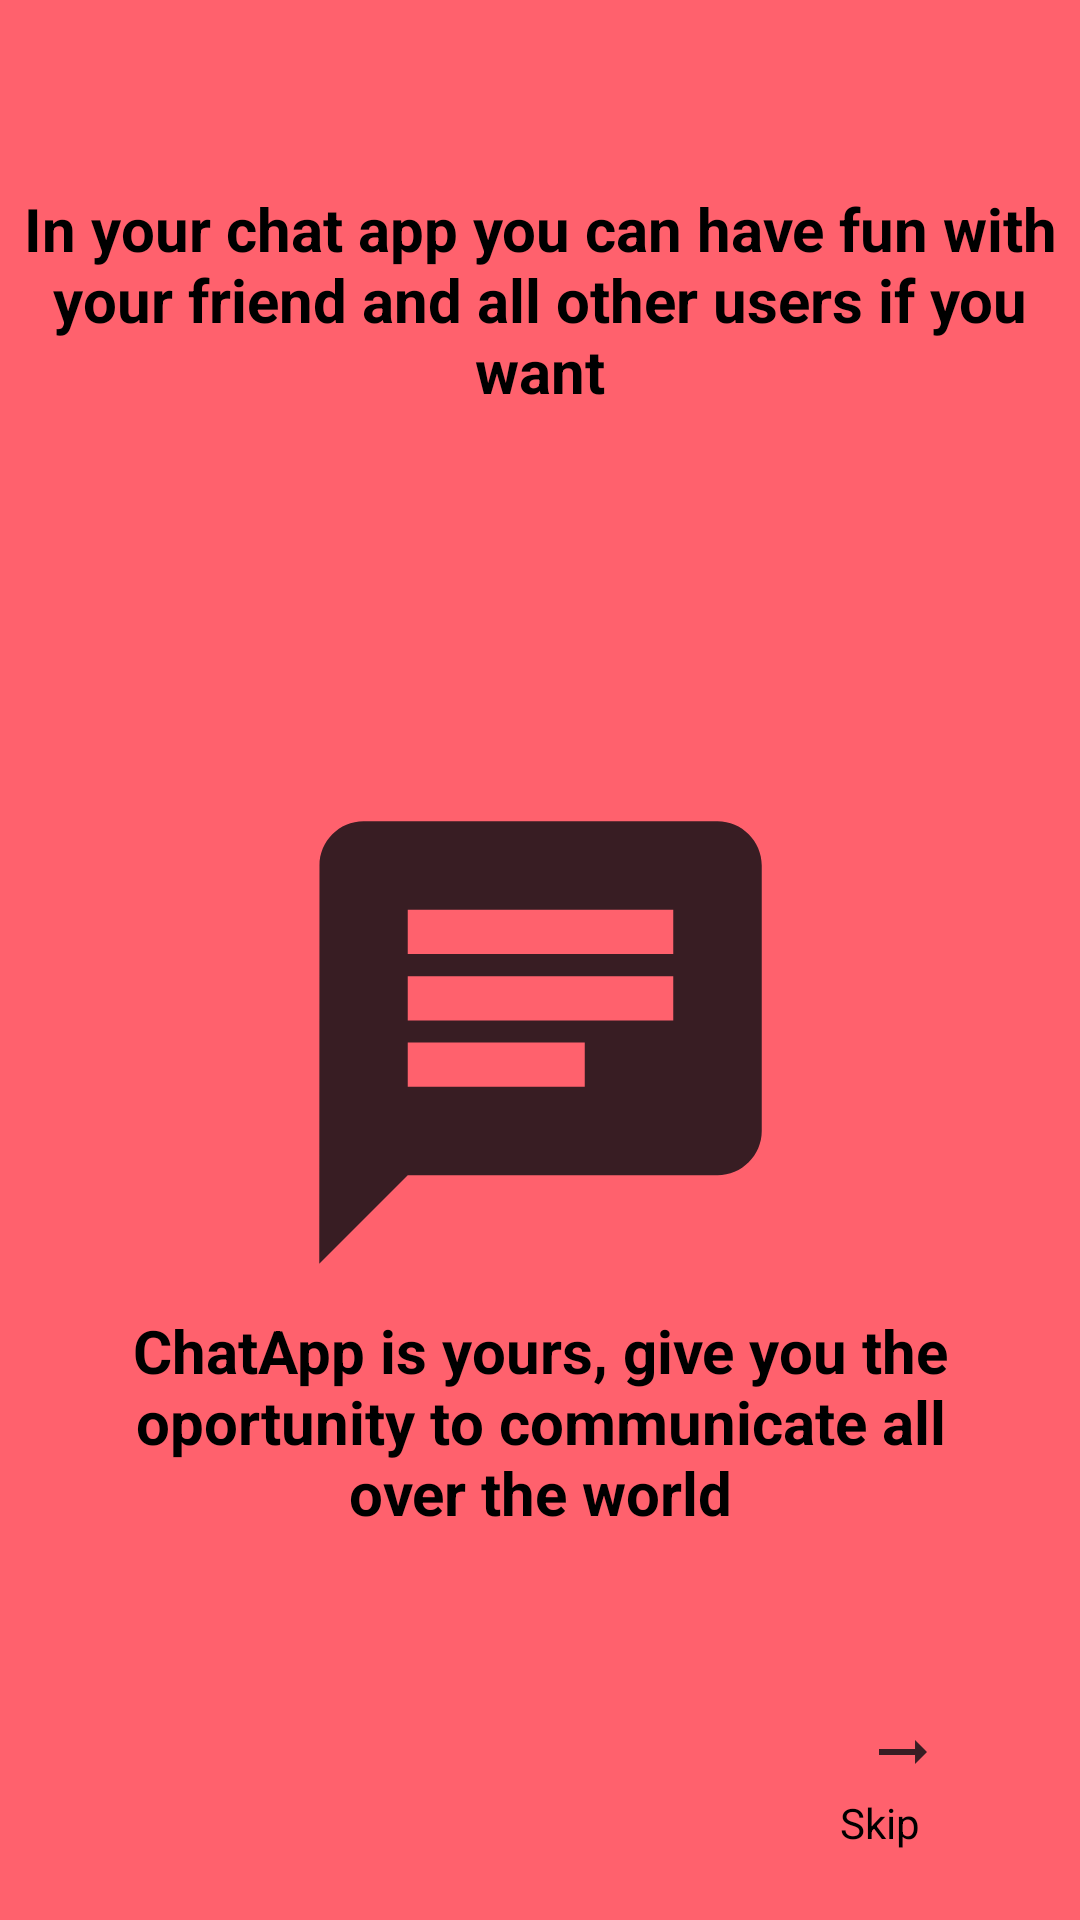

This screen was rendered from an Android layout file. Write that file and the resources it references.
<!-- AndroidManifest.xml: application theme Theme.TrackApp -->
<!-- res/layout/activity_messaging.xml -->
<?xml version="1.0" encoding="utf-8"?>
<RelativeLayout xmlns:android="http://schemas.android.com/apk/res/android"
    xmlns:app="http://schemas.android.com/apk/res-auto"
    xmlns:tools="http://schemas.android.com/tools"
    android:layout_width="match_parent"
    android:orientation="vertical"
    android:layout_height="match_parent"
    android:background="@color/colorPrimary"
    tools:context=".MessagingActivity">

    <LinearLayout
        android:layout_width="wrap_content"
        android:layout_height="wrap_content">

        <TextView
            style="@style/Widget.Support.CoordinatorLayout"
            android:textStyle="bold"
            android:gravity="center"
            android:layout_width="match_parent"
            android:layout_height="200dp"
            android:text="@string/messaging_fun"
            android:textColor="@color/black"

            android:textSize="20dp" />




    </LinearLayout>
    <ImageView
        android:layout_width="306dp"
        android:layout_height="wrap_content"
        android:layout_alignParentTop="true"
        android:layout_alignParentBottom="true"
        android:layout_marginTop="259dp"
        android:layout_centerHorizontal="true"
        android:layout_marginBottom="204dp"
        android:src="@drawable/chat" />

    <TextView
        style="@style/Widget.Support.CoordinatorLayout"
        android:layout_width="wrap_content"
        android:layout_height="wrap_content"
        android:layout_alignParentEnd="true"
        android:layout_alignParentBottom="true"
        android:layout_marginEnd="42dp"
        android:layout_marginStart="42dp"
        android:layout_marginBottom="129dp"

        android:gravity="center"
        android:text="@string/messaging"
        android:textColor="@color/black"
        android:textSize="20dp"
        android:textStyle="bold" />

    <ImageButton
        android:background="@color/colorPrimary"
        android:id="@+id/arrow"
        android:layout_width="80dp"
        android:layout_height="80dp"
        android:layout_alignParentEnd="true"
        android:layout_alignParentBottom="true"
        android:layout_marginTop="635dp"
        android:layout_marginEnd="19dp"
        android:layout_marginBottom="16dp"
        android:src="@drawable/arrow" />

    <TextView
        android:id="@+id/textView"
        android:layout_width="53dp"
        android:layout_height="33dp"
        android:layout_alignParentEnd="true"
        android:layout_alignParentBottom="true"
        android:layout_marginEnd="27dp"
        android:layout_marginBottom="9dp"
        android:layout_weight="1"

        android:textColor="@color/black"
        android:text="@string/skip" />

</RelativeLayout>
<!-- resources referenced by this layout -->
<resources>
  <color name="black">#FF000000</color>
  <color name="colorPrimary">#FF616D</color>
  <!-- drawable arrow (drawable-anydpi) -->
  <vector xmlns:android="http://schemas.android.com/apk/res/android"
      android:width="24dp"
      android:height="24dp"
      android:viewportWidth="24"
      android:viewportHeight="24"
      android:tint="#060B10"
      android:alpha="0.8"
      android:autoMirrored="true">
    <path
        android:fillColor="@android:color/white"
        android:pathData="M16.01,11H4v2h12.01v3L20,12l-3.99,-4z"/>
  </vector>
  <!-- drawable chat (drawable-anydpi) -->
  <vector xmlns:android="http://schemas.android.com/apk/res/android"
      android:width="24dp"
      android:height="24dp"
      android:viewportWidth="24"
      android:viewportHeight="24"
      android:tint="#060B10"
      android:alpha="0.8"
      android:autoMirrored="true">
    <path
        android:fillColor="@android:color/white"
        android:pathData="M20,2L4,2c-1.1,0 -1.99,0.9 -1.99,2L2,22l4,-4h14c1.1,0 2,-0.9 2,-2L22,4c0,-1.1 -0.9,-2 -2,-2zM6,9h12v2L6,11L6,9zM14,14L6,14v-2h8v2zM18,8L6,8L6,6h12v2z"/>
  </vector>
  <string name="messaging">ChatApp is yours, give you the oportunity to communicate all over the world</string>
  <string name="messaging_fun">In your chat app you can have fun with your friend and all other users if you want</string>
  <string name="skip">Skip</string>
  <style name="Theme.TrackApp" parent="Theme.MaterialComponents.DayNight.NoActionBar">
          
  
          <item name="colorOnPrimary">@color/white</item>
          
  
          <item name="colorOnSecondary">@color/black</item>
          
          <item name="android:statusBarColor" tools:targetApi="l">?attr/colorPrimaryVariant</item>
          
      </style>
  <color name="white">#FFFFFFFF</color>
</resources>
